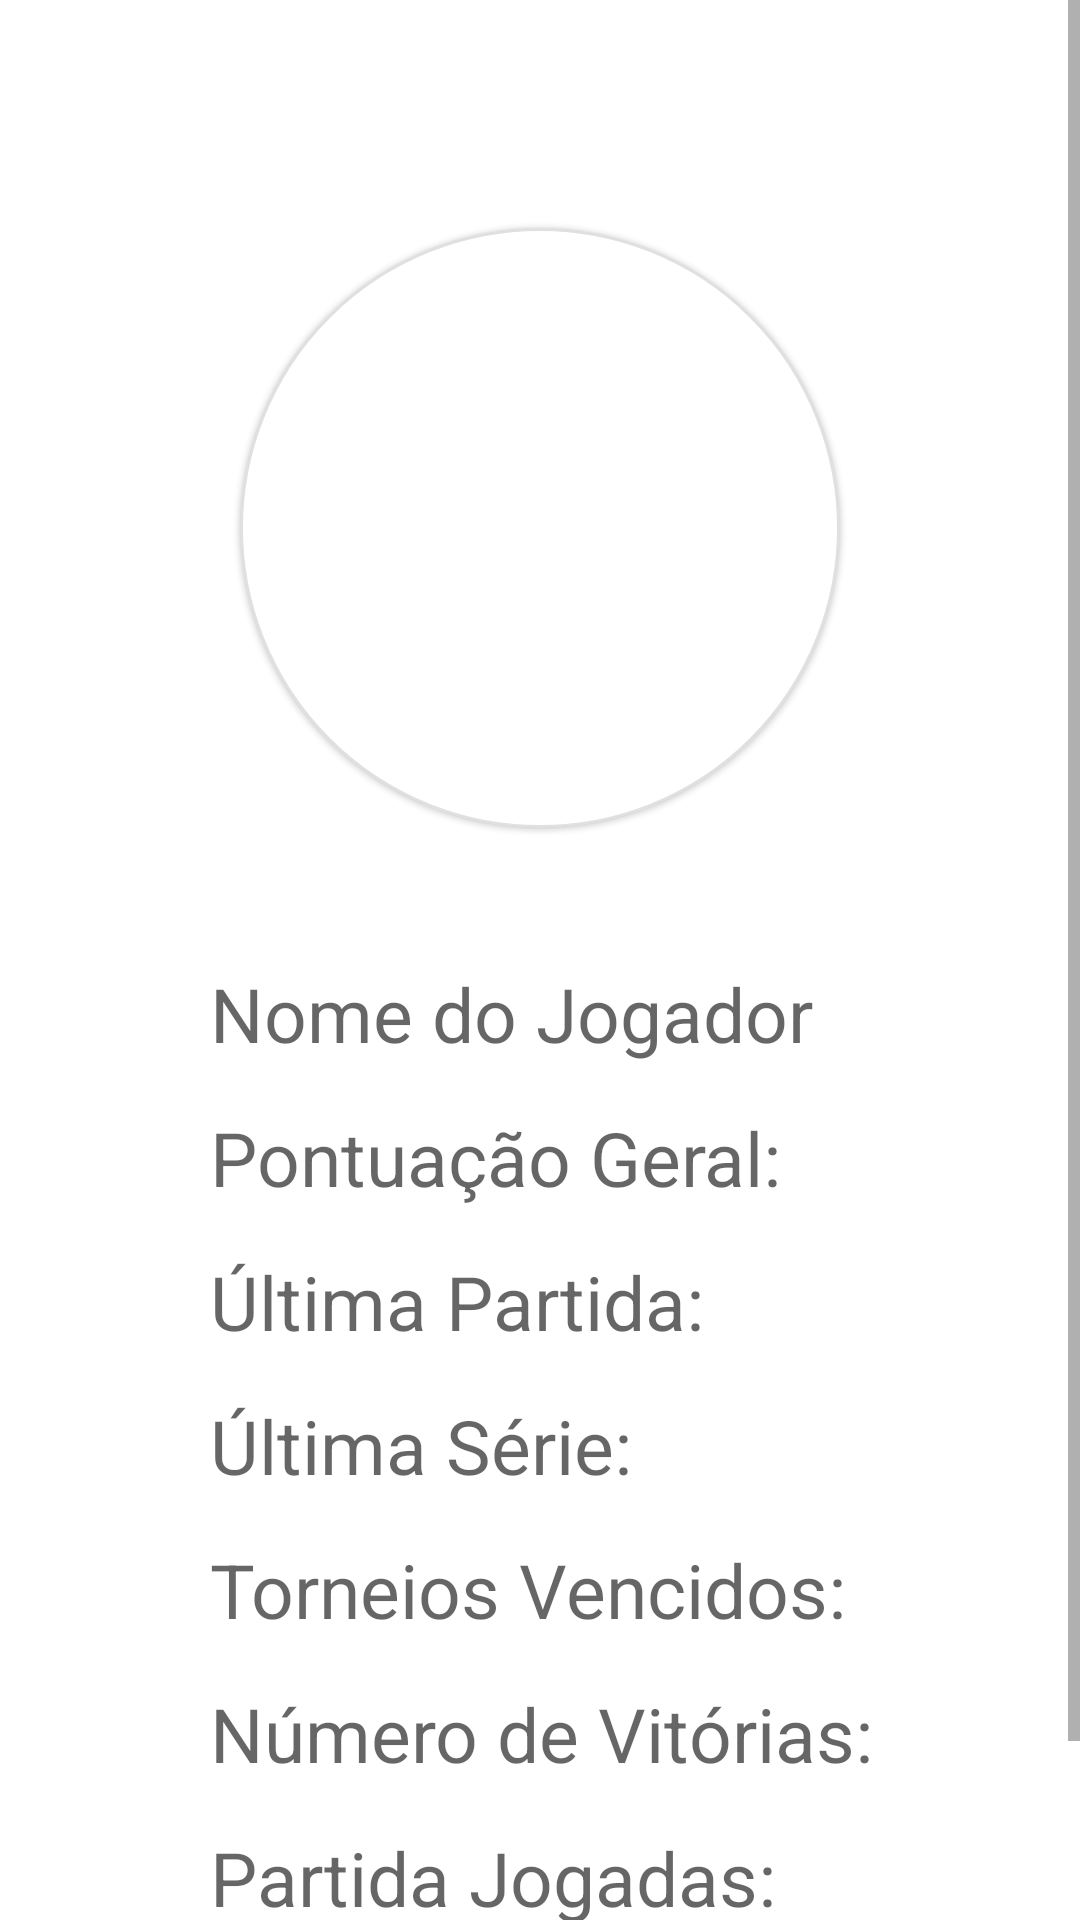

Reconstruct the res/layout file that produces this screen, plus the resources it refers to.
<!-- AndroidManifest.xml: application theme Theme.SSApp -->
<!-- res/layout/fragment_show_player.xml -->
<?xml version="1.0" encoding="utf-8"?>
<ScrollView xmlns:android="http://schemas.android.com/apk/res/android"
    xmlns:tools="http://schemas.android.com/tools"
    xmlns:app="http://schemas.android.com/apk/res-auto"
    android:layout_width="match_parent"
    android:layout_height="match_parent"
    android:scrollbars="vertical"
    tools:context=".fragments.ShowPlayerFragment">

    <LinearLayout
        android:layout_width="match_parent"
        android:layout_height="wrap_content"
        android:layout_margin="38dp"
        android:orientation="vertical">

        <com.google.android.material.circularreveal.cardview.CircularRevealCardView
            style="@style/Widget.MaterialComponents.Button.OutlinedButton.Icon"
            android:id="@+id/circularRevealCardView3"
            android:layout_gravity="center"
            android:layout_marginTop="38dp"
            android:layout_marginBottom="38dp"
            android:layout_width="200dp"
            android:layout_height="200dp"
            app:cardCornerRadius="100dp">

            <ImageView
                android:id="@+id/show_player_image_icon"
                android:background="@drawable/ic_baseline_person_24"
                android:layout_width="200dp"
                android:layout_height="200dp"
                android:scaleType="centerCrop"
                />
        </com.google.android.material.circularreveal.cardview.CircularRevealCardView>

        <LinearLayout
            android:layout_width="match_parent"
            android:layout_height="wrap_content"
            android:minHeight="48dp"
            android:orientation="horizontal">

            <ImageView
                android:id="@+id/show_player_name_icon"
                android:background="@drawable/ic_baseline_person_24"
                android:layout_gravity="center"
                android:layout_width="24dp"
                android:layout_height="24dp"
                android:layout_marginEnd="8dp"/>

            <TextView
                android:id="@+id/show_text_player_name"
                android:layout_width="0dp"
                android:layout_height="wrap_content"
                android:layout_gravity="center"
                android:layout_weight="1"
                android:textSize="25sp"
                android:hint="@string/hint_add_player_name" />
        </LinearLayout>

        <LinearLayout
            android:layout_width="match_parent"
            android:layout_height="wrap_content"
            android:orientation="horizontal"
            android:minHeight="48dp" >

            <ImageView
                android:id="@+id/edit_player_score_total_icon"
                android:background="@drawable/ic_baseline_emoji_events_24"
                android:layout_gravity="center"
                android:layout_width="24dp"
                android:layout_height="24dp"
                android:layout_marginEnd="8dp" />

            <TextView
                android:layout_width="wrap_content"
                android:layout_height="wrap_content"
                android:hint="@string/hint_player_score_total"
                android:layout_gravity="center"
                android:textSize="25sp"
                android:layout_marginEnd="8dp"/>

            <TextView
                android:id="@+id/show_text_player_score_total"
                android:layout_width="0dp"
                android:layout_height="wrap_content"
                android:layout_weight="1"
                android:layout_gravity="center"
                android:textSize="25sp" />
        </LinearLayout>

        <LinearLayout
            android:layout_width="match_parent"
            android:layout_height="wrap_content"
            android:orientation="horizontal"
            android:minHeight="48dp" >

            <ImageView
                android:id="@+id/show_player_score_match_icon"
                android:background="@drawable/ic_baseline_emoji_events_24"
                android:layout_gravity="center"
                android:layout_width="24dp"
                android:layout_height="24dp"
                android:layout_marginEnd="8dp" />

            <TextView
                android:layout_width="wrap_content"
                android:layout_height="wrap_content"
                android:hint="@string/hint_player_score_match"
                android:layout_gravity="center"
                android:textSize="25sp"
                android:layout_marginEnd="8dp"/>

            <TextView
                android:id="@+id/show_text_player_score_match"
                android:layout_width="0dp"
                android:layout_height="wrap_content"
                android:layout_weight="1"
                android:layout_gravity="center"
                android:textSize="25sp" />
        </LinearLayout>

        <LinearLayout
            android:layout_width="match_parent"
            android:layout_height="wrap_content"
            android:orientation="horizontal"
            android:minHeight="48dp" >

            <ImageView
                android:id="@+id/show_player_score_series_icon"
                android:background="@drawable/ic_baseline_emoji_events_24"
                android:layout_gravity="center"
                android:layout_width="24dp"
                android:layout_height="24dp"
                android:layout_marginEnd="8dp" />

            <TextView
                android:layout_width="wrap_content"
                android:layout_height="wrap_content"
                android:hint="@string/hint_player_score_series"
                android:layout_gravity="center"
                android:textSize="25sp"
                android:layout_marginEnd="8dp"/>

            <TextView
                android:id="@+id/show_text_player_score_series"
                android:layout_width="0dp"
                android:layout_height="wrap_content"
                android:layout_weight="1"
                android:layout_gravity="center"
                android:textSize="25sp" />
        </LinearLayout>

        <LinearLayout
            android:layout_width="match_parent"
            android:layout_height="wrap_content"
            android:orientation="horizontal"
            android:minHeight="48dp" >

            <ImageView
                android:id="@+id/show_player_number_of_won_tournaments_icon"
                android:background="@drawable/ic_baseline_emoji_events_24"
                android:layout_gravity="center"
                android:layout_width="24dp"
                android:layout_height="24dp"
                android:layout_marginEnd="8dp" />

            <TextView
                android:layout_width="wrap_content"
                android:layout_height="wrap_content"
                android:hint="@string/hint_player_number_of_won_tournaments"
                android:layout_gravity="center"
                android:textSize="25sp"
                android:layout_marginEnd="8dp"/>

            <TextView
                android:id="@+id/show_text_player_number_of_won_tournaments"
                android:layout_width="0dp"
                android:layout_height="wrap_content"
                android:layout_weight="1"
                android:layout_gravity="center"
                android:textSize="25sp" />
        </LinearLayout>

        <LinearLayout
            android:layout_width="match_parent"
            android:layout_height="wrap_content"
            android:orientation="horizontal"
            android:minHeight="48dp" >

            <ImageView
                android:id="@+id/show_player_number_of_wins_icon"
                android:background="@drawable/ic_baseline_emoji_events_24"
                android:layout_gravity="center"
                android:layout_width="24dp"
                android:layout_height="24dp"
                android:layout_marginEnd="8dp" />

            <TextView
                android:layout_width="wrap_content"
                android:layout_height="wrap_content"
                android:hint="@string/hint_player_number_of_wins"
                android:layout_gravity="center"
                android:textSize="25sp"
                android:layout_marginEnd="8dp"/>

            <TextView
                android:id="@+id/show_text_player_number_of_wins"
                android:layout_width="0dp"
                android:layout_height="wrap_content"
                android:layout_weight="1"
                android:layout_gravity="center"
                android:textSize="25sp" />
        </LinearLayout>

        <LinearLayout
            android:layout_width="match_parent"
            android:layout_height="wrap_content"
            android:layout_marginBottom="?attr/actionBarSize"
            android:orientation="horizontal"
            android:minHeight="48dp" >

            <ImageView
                android:id="@+id/show_player_number_of_matches_icon"
                android:background="@drawable/ic_baseline_emoji_events_24"
                android:layout_gravity="center"
                android:layout_width="24dp"
                android:layout_height="24dp"
                android:layout_marginEnd="8dp" />

            <TextView
                android:layout_width="wrap_content"
                android:layout_height="wrap_content"
                android:hint="@string/hint_player_number_of_matches"
                android:layout_gravity="center"
                android:textSize="25sp"
                android:layout_marginEnd="8dp"/>

            <TextView
                android:id="@+id/show_text_player_number_of_matches"
                android:layout_width="0dp"
                android:layout_height="wrap_content"
                android:layout_weight="1"
                android:layout_gravity="center"
                android:textSize="25sp" />
        </LinearLayout>

    </LinearLayout>
</ScrollView>
<!-- resources referenced by this layout -->
<resources>
  <string name="hint_add_player_name">Nome do Jogador</string>
  <string name="hint_player_number_of_matches">Partida Jogadas:</string>
  <string name="hint_player_number_of_wins">Número de Vitórias:</string>
  <string name="hint_player_number_of_won_tournaments">Torneios Vencidos:</string>
  <string name="hint_player_score_match">Última Partida:</string>
  <string name="hint_player_score_series">Última Série:</string>
  <string name="hint_player_score_total">Pontuação Geral:</string>
  <style name="Theme.SSApp" parent="Theme.MaterialComponents.DayNight.NoActionBar">
          
          <item name="colorPrimary">@color/orange</item>
          <item name="colorPrimaryVariant">@color/orange</item>
          <item name="colorOnPrimary">@color/white</item>
          
          <item name="colorSecondary">@color/teal_200</item>
          <item name="colorSecondaryVariant">@color/teal_700</item>
          <item name="colorOnSecondary">@color/black</item>
          
          <item name="android:statusBarColor" tools:targetApi="l">?attr/colorPrimaryVariant</item>
          
      </style>
  <color name="orange">#ff7b00</color>
  <color name="white">#FFFFFFFF</color>
  <color name="teal_200">#FF03DAC5</color>
  <color name="teal_700">#FF018786</color>
  <color name="black">#FF000000</color>
</resources>
